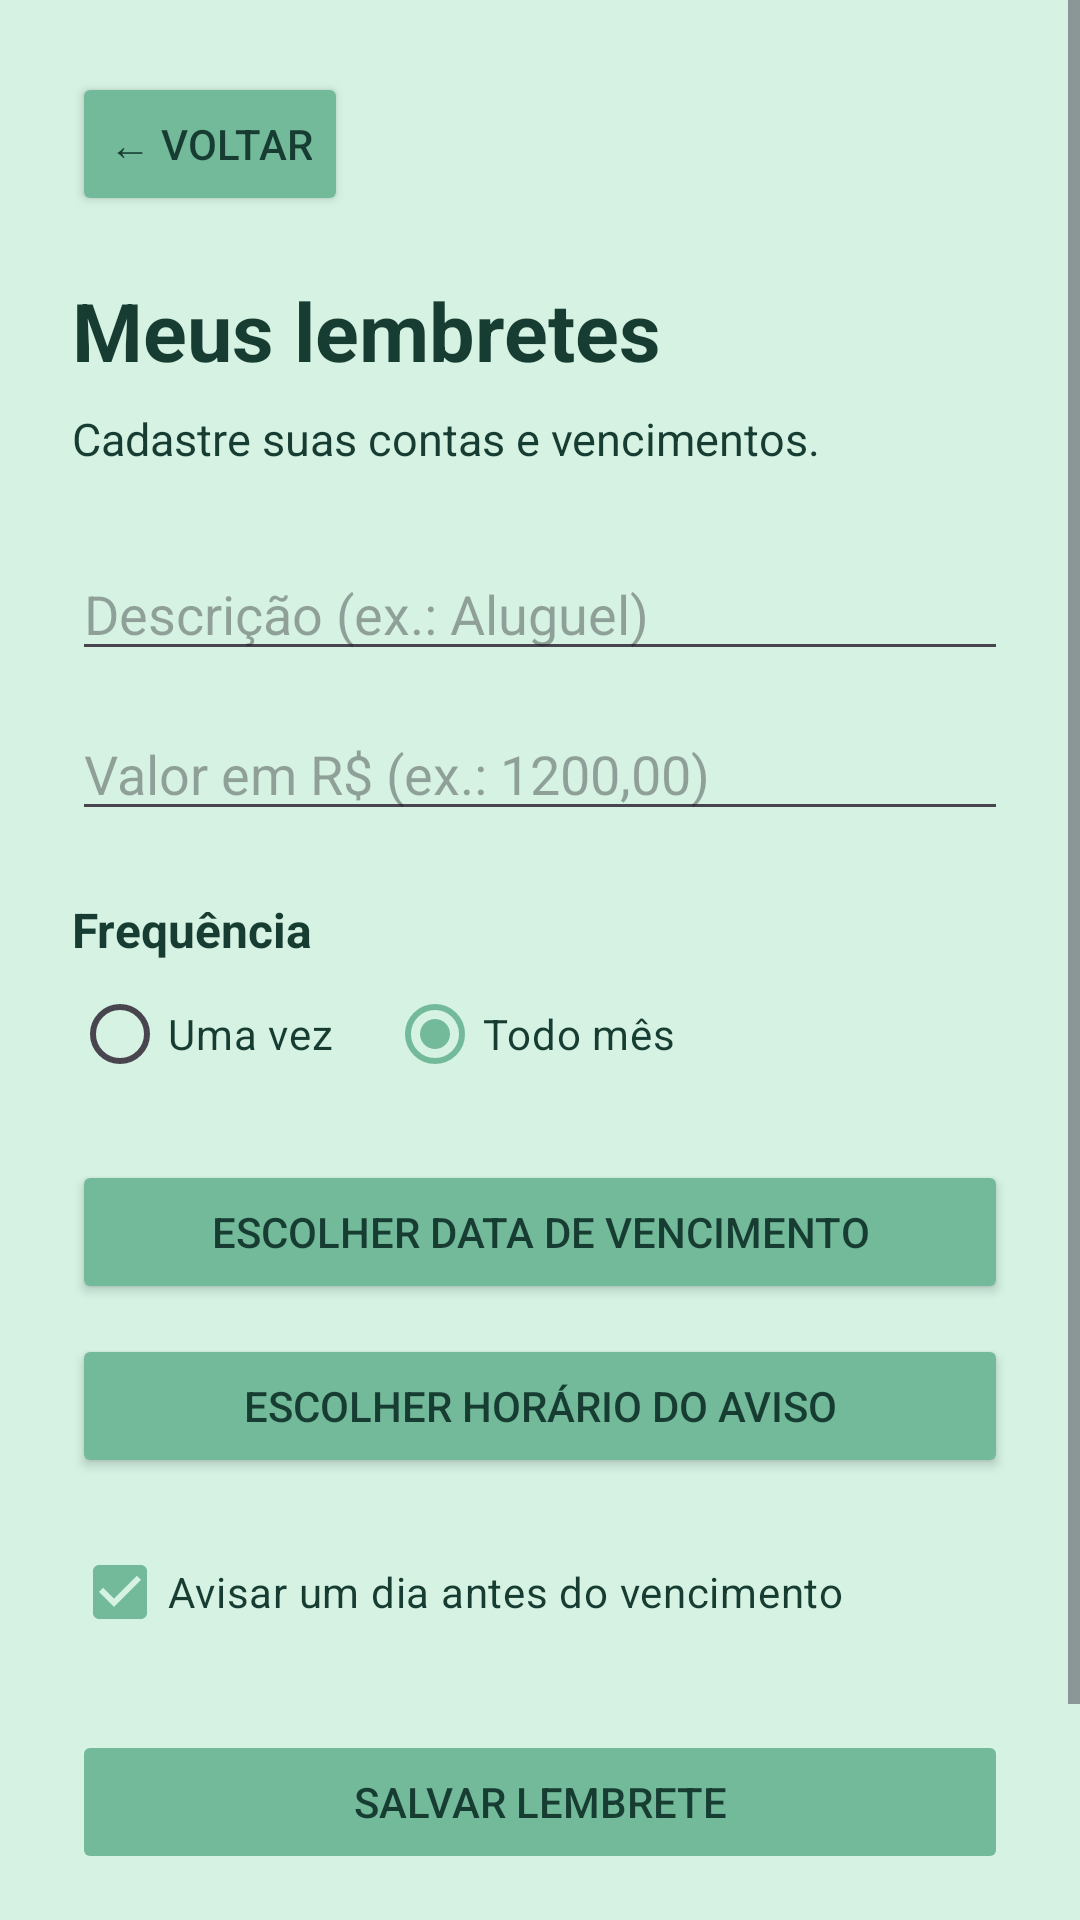

Here is an Android app screen rendered from its layout file. Give the layout XML and the strings, colors and styles it references.
<!-- AndroidManifest.xml: application theme Theme.ControleFinanceiro -->
<!-- res/layout/activity_lembretes.xml -->
<ScrollView
    xmlns:android="http://schemas.android.com/apk/res/android"
    android:layout_width="match_parent"
    android:layout_height="match_parent"
    android:fillViewport="true"
    android:background="@color/cor_fundo">

    <LinearLayout
        android:layout_width="match_parent"
        android:layout_height="wrap_content"
        android:orientation="vertical"
        android:padding="24dp">

        <Button
            android:id="@+id/btnVoltarLembretes"
            android:layout_width="wrap_content"
            android:layout_height="wrap_content"
            android:text="← Voltar"
            android:backgroundTint="@color/cor_botoes"
            android:textColor="@color/cor_texto"/>

        <TextView
            android:layout_width="match_parent"
            android:layout_height="wrap_content"
            android:layout_marginTop="20dp"
            android:text="Meus lembretes"
            android:textStyle="bold"
            android:textSize="27sp"
            android:textColor="@color/cor_texto"/>

        <TextView
            android:layout_width="match_parent"
            android:layout_height="wrap_content"
            android:layout_marginTop="8dp"
            android:text="Cadastre suas contas e vencimentos."
            android:textSize="15sp"
            android:textColor="@color/cor_texto"/>

        <EditText
            android:id="@+id/edtDescricaoLembrete"
            android:layout_width="match_parent"
            android:layout_height="wrap_content"
            android:layout_marginTop="26dp"
            android:hint="Descrição (ex.: Aluguel)"
            android:inputType="textCapSentences"
            android:singleLine="true" />

        <EditText
            android:id="@+id/edtValorLembrete"
            android:layout_width="match_parent"
            android:layout_height="wrap_content"
            android:layout_marginTop="12dp"
            android:hint="Valor em R$ (ex.: 1200,00)"
            android:inputType="numberDecimal"
            android:singleLine="true"/>

        <TextView
            android:layout_width="match_parent"
            android:layout_height="wrap_content"
            android:layout_marginTop="22dp"
            android:text="Frequência"
            android:textStyle="bold"
            android:textSize="16sp"
            android:textColor="@color/cor_texto"/>

        <RadioGroup
            android:id="@+id/grupoFrequencia"
            android:layout_width="match_parent"
            android:layout_height="wrap_content"
            android:orientation="horizontal"
            android:checkedButton="@+id/radioMensal">

            <RadioButton
                android:id="@+id/radioUnico"
                android:layout_width="wrap_content"
                android:layout_height="wrap_content"
                android:text="Uma vez"
                android:buttonTint="@color/cor_botoes"
                android:textColor="@color/cor_texto"/>

            <RadioButton
                android:id="@+id/radioMensal"
                android:layout_width="wrap_content"
                android:layout_height="wrap_content"
                android:layout_marginStart="18dp"
                android:text="Todo mês"
                android:buttonTint="@color/cor_botoes"
                android:textColor="@color/cor_texto"/>

        </RadioGroup>

        <Button
            android:id="@+id/btnDataLembrete"
            android:layout_width="match_parent"
            android:layout_height="wrap_content"
            android:layout_marginTop="18dp"
            android:text="Escolher data de vencimento"
            android:backgroundTint="@color/cor_botoes"
            android:textColor="@color/cor_texto"/>

        <Button
            android:id="@+id/btnHoraLembrete"
            android:layout_width="match_parent"
            android:layout_height="wrap_content"
            android:layout_marginTop="10dp"
            android:text="Escolher horário do aviso"
            android:backgroundTint="@color/cor_botoes"
            android:textColor="@color/cor_texto"/>

        <CheckBox
            android:id="@+id/checkAvisarAntes"
            android:layout_width="match_parent"
            android:layout_height="wrap_content"
            android:layout_marginTop="14dp"
            android:checked="true"
            android:text="Avisar um dia antes do vencimento"
            android:buttonTint="@color/cor_botoes"
            android:textColor="@color/cor_texto"/>

        <Button
            android:id="@+id/btnSalvarLembrete"
            android:layout_width="match_parent"
            android:layout_height="wrap_content"
            android:layout_marginTop="22dp"
            android:enabled="false"
            android:text="Salvar lembrete"
            android:backgroundTint="@color/cor_botoes"
            android:textColor="@color/cor_texto"/>

        <ProgressBar
            android:id="@+id/progressoLembrete"
            android:layout_width="wrap_content"
            android:layout_height="wrap_content"
            android:layout_gravity="center"
            android:layout_marginTop="12dp"
            android:visibility="gone"/>

        <TextView
            android:layout_width="match_parent"
            android:layout_height="wrap_content"
            android:layout_marginTop="32dp"
            android:text="Lembretes cadastrados"
            android:textStyle="bold"
            android:textSize="21sp"
            android:textColor="@color/cor_texto"/>

        <LinearLayout
            android:id="@+id/listaLembretes"
            android:layout_width="match_parent"
            android:layout_height="wrap_content"
            android:layout_marginTop="12dp"
            android:orientation="vertical" />

    </LinearLayout>

</ScrollView>
<!-- resources referenced by this layout -->
<resources>
  <color name="cor_botoes">#73BA9B</color>
  <color name="cor_fundo">#D5F2E3</color>
  <color name="cor_texto">#173D32</color>
  <style name="Theme.ControleFinanceiro" parent="Base.Theme.ControleFinanceiro" />
  <style name="Base.Theme.ControleFinanceiro" parent="Theme.Material3.DayNight.NoActionBar">
  
          <item name="colorPrimary">@color/cor_botoes</item>
          <item name="colorPrimaryDark">@color/cor_receita</item>
          <item name="colorAccent">@color/cor_receita</item>
  
      </style>
  <color name="cor_receita">#0a9396</color>
</resources>
